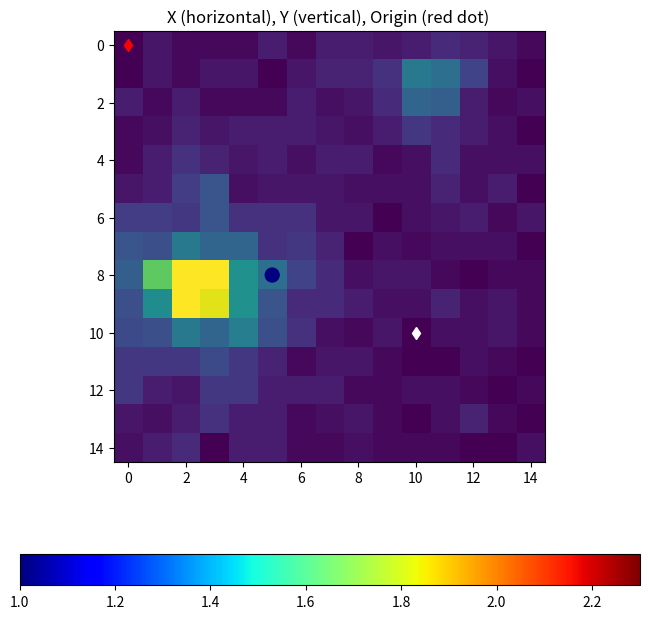
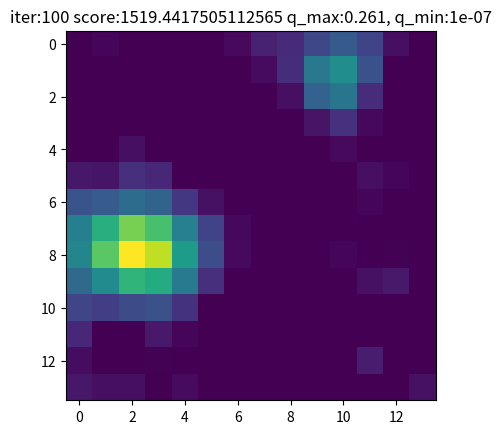
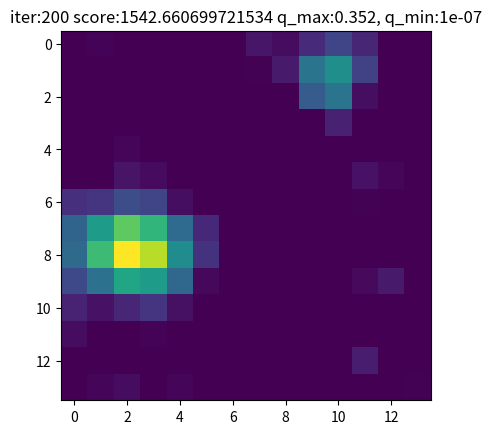
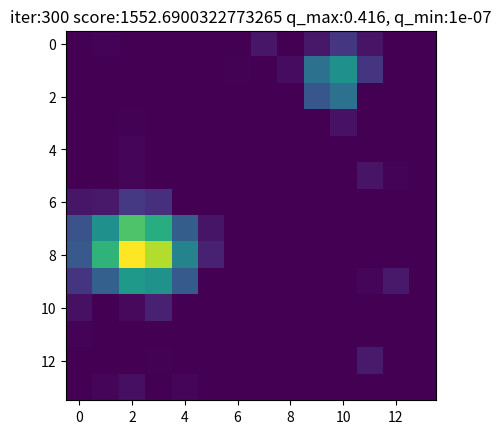
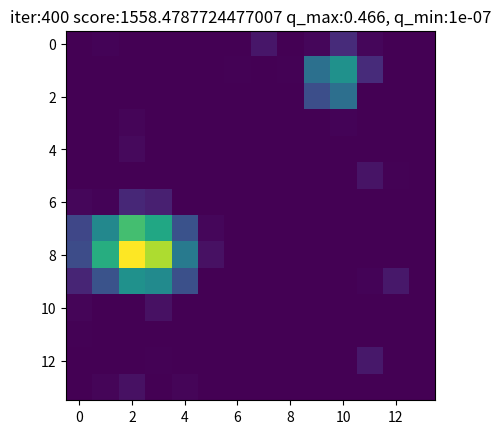
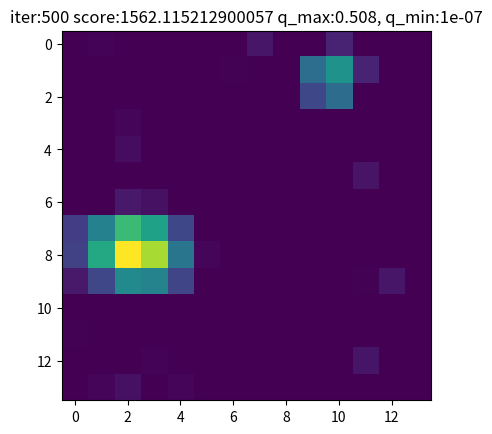
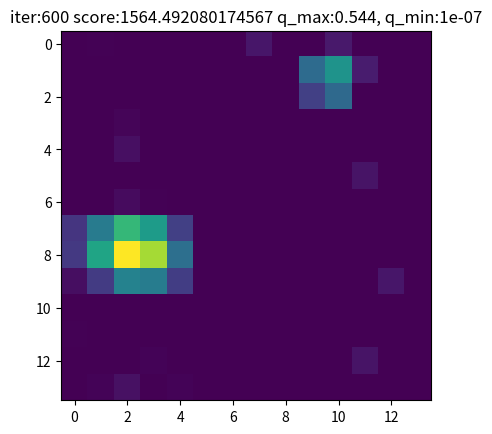
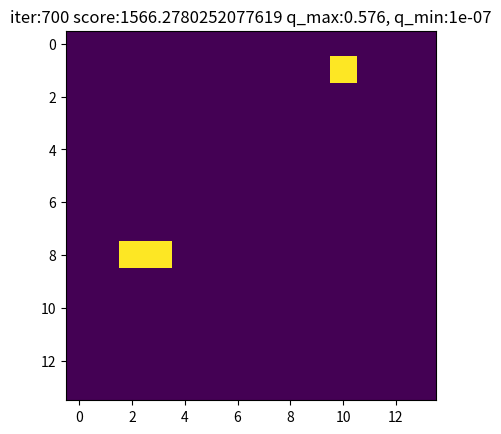

The matplotlib source for these figures, in order:
import numpy as np
import scipy.stats as stats
import matplotlib.pyplot as plt
from typing import List, Tuple, Union
from dataclasses import dataclass
from scipy.spatial import distance

@dataclass
class Source:
    """
    Create point radiation source.

    Examples
    --------
    >>> Source([1, 2, 3], 2.0)
    Source(loc=[1, 2, 3], intensity=2.0)
    """

    #: Location of the radiation source such that [x, y, z] [m].
    loc: List[float]
    #: Intensity of the radiation source [MBq]. (default is 1.0)
    intensity: float = 1.0


@dataclass
class AreaSource:
    """
    Create area radiation source. The shape is only square at this moment,
    and normal vector is along the z-axis.

    Examples
    --------
    >>> AreaSource([1, 2, 3], 2.0)
    AreaSource(bl_loc=[1, 2, 3], width=2.0, intensity=1.0, div_num=20)
    """

    #: Location of the bottom left of the radiation source such that [x, y, z] [m].
    bl_loc: List[float]
    #: Width of the square radiation area source [m].
    width: float
    #: Intensity of the radiation source [MBq]. (default is 1.0)
    intensity: float = 1.0
    #: Area source is divided into div_num*div_num point sources. (default is 20)
    div_num: int = 20


@dataclass
class Detector:
    """
    Create radiation detector. The detector only measures count.

    Examples
    --------
    >>> Detector([1, 2, 3], 2.0)
    Detector(loc=[1, 2, 3], duration=2.0, factor=5)
    """

    #: Location of the detector such that [x, y, z] [m].
    loc: List[float]
    #: Measurement time of the detector `t` [s]. (default is 10)
    duration: float = 10
    #: Factor to consider counting efficiency, size, etc. `f` (default is 5)
    #: `mu` of Poisson distribution is calculated as follows:
    #: `mu` = `ftq`/`d^2`,
    #: where `d` is the distance between the detector and sources.
    factor: float = 5


class World(object):
    """
    Create world for adding radiation sources and detectors.
    """

    def __init__(self):
        self.sources: List[Source] = []

    def __repr__(self) -> str:
        repr_str = f"{self.__class__}: contains {len(self.sources)} sources.\n"
        src_str = ",\n ".join([str(it) for it in self.sources])
        repr_str = f"{repr_str}[\n {src_str}\n]"
        return repr_str

    def add_source(self, source: Source):
        """
        Add radiation point source.

        Parameters
        ----------
        source: Source
            Radiation point source.
        """
        self.sources.append(source)

    def add_area_source(self, source: AreaSource):
        """
        Add radiation area source.
        Internally, area source is converted multiple point sources.

        Parameters
        ----------
        source: AreaSource
            Radiation area source.
        """

        # bottom left location
        bl = source.bl_loc
        q = source.intensity / source.div_num ** 2
        x_lin = np.linspace(bl[0], bl[0] + source.width, source.div_num)
        y_lin = np.linspace(bl[1], bl[1] + source.width, source.div_num)
        x_grid, y_grid = np.meshgrid(x_lin, y_lin)
        for x, y in zip(x_grid.flatten(), y_grid.flatten()):
            self.add_source(Source(loc=[x, y, bl[2]], intensity=q))

    def get_measuments(self, detectors: Union[List[Detector], Detector]) -> np.ndarray:
        """
        Get measurement without background noise.
        Internally, area source is converted multiple point sources.

        Parameters
        ----------
        detectors: List[Detector]
            List of detectors.

        Returns
        -------
        counts: ndarray
            Counts measured by the detectors
        """
        # To list if detectors is Detector class
        if not isinstance(detectors, list):
            detectors = [detectors]

        # detectors loc
        locs = np.stack([d.loc for d in detectors])

        # detector factors
        factors = np.stack([d.duration * d.factor for d in detectors])

        # sources
        srcs = np.stack([src.loc for src in self.sources])

        # intensity
        q = np.array([src.intensity for src in self.sources])

        dist = distance.cdist(locs, srcs)
        assert not np.any(
            dist == 0
        ), "zero division. Distance between source and detector should not be zero"

        # mu for possion distribution
        mu = factors[..., np.newaxis] * q[np.newaxis, :] / dist ** 2

        # sum of possion distribution is possion distribution
        mu = mu.sum(axis=1)

        # measument counts
        counts = stats.poisson.rvs(mu)
        if not isinstance(counts, np.ndarray):
            # if len(detectors) == 1
            counts = np.array([counts])

        return counts

    def visualize_world(
        self,
        detectors: List[Detector] = [],
        figsize: Tuple[float, float] = (8, 8),
        plotsize: float = 10,
    ) -> plt.Axes:
        """
        Visualize radiation sources and detectors in world (X-Y plane).

        Parameters
        ----------
        detectors: List[Detector]
            List of detectors to be visualized. (default is [])
        figsize: tuple(float, float)
            figsize for plot.
        plotsize: float
            Plot in xy plane [-plotsize, plotsize] x [-plotsize, plotsize]

        Returns
        -------
        ax: plt.Axes
            Matplotlib axes
        """

        # Setup plot area
        fig = plt.figure(figsize=figsize)
        ax = fig.add_subplot(111)
        ax.plot(
            [plotsize, plotsize, -plotsize, -plotsize],
            [plotsize, -plotsize, plotsize, -plotsize],
            "wd",
        )
        ax.plot([0], [0], "rd")
        ax.set_aspect("equal")
        detec_msg = "Detector (x)" if len(detectors) > 0 else ""
        ax.set_title(f"X (horizontal), Y (vertical), Origin (red dot) {detec_msg}")

        # Visualize sources
        x = []
        y = []
        c = []
        for src in self.sources:
            x.append(src.loc[0])
            y.append(src.loc[1])
            c.append(src.intensity)

        sc = ax.scatter(x, y, s=100, c=c, cmap=plt.cm.jet)
        _ = fig.colorbar(sc, orientation="horizontal")

        # Visualize detectors if not empty
        x_detec = []
        y_detec = []
        for d in detectors:
            x_detec.append(d.loc[0])
            y_detec.append(d.loc[1])
        ax.plot(x_detec, y_detec, "bx")

        return ax

# Construct world
world = World()
world.add_source(Source(loc=[5,8,0], intensity=1))
# world.add_source(Source(loc=np.array([1,1,0.1]), intensity=0.3))
world.add_source(Source(loc=[-7,-2,0], intensity=2.3))
world.add_source(Source(loc=[-5.5,-2,0], intensity=1.3))

ax = world.visualize_world()

# # Construct world
# world = World()
# world.add_source(Source(loc=np.array([5,9,0]), intensity=1))
# # world.add_source(Source(loc=np.array([1,1,0.1]), intensity=0.3))
# world.add_source(Source(loc=np.array([-7,-2,0]), intensity=0.6))
# world.add_source(Source(loc=np.array([-5.5,-2,0]), intensity=0.5))

# # # Set area source
# world.add_area_source(AreaSource([2., -10], width=5, intensity=3.5))
# world.add_area_source(AreaSource([-8., 2], width=3, intensity=3))

# ax = world.visualize_world()

# Set detectors
div_num = 20
x_lin = np.linspace(-10, 10, div_num)
y_lin = np.linspace(10, -10, div_num)
x_grid, y_grid = np.meshgrid(x_lin, y_lin)

# Constant height
z = 1.5
detectors = []
for x, y in zip(x_grid.flatten(), y_grid.flatten()):
    detectors.append(Detector(loc=[x, y, z]))

cnts = world.get_measuments(detectors)
print(f"max_count: {cnts.max()}")
viz = cnts.reshape(div_num, div_num)
plt.imshow(viz, vmin=0, vmax=np.percentile(cnts, 99))

def generate_grid(W=10, H=10, div_num = 25):
    x_lin = np.linspace(-W, W, div_num)
    y_lin = np.linspace(H, -H, div_num)
    x_grid, y_grid = np.meshgrid(x_lin, y_lin)
    return x_grid, y_grid

div_num = 15
# Set detectors
x_grid, y_grid = generate_grid(W=10, H=10, div_num=div_num)

# Constant height
z = 1.5
detectors = []
for x, y in zip(x_grid.flatten(), y_grid.flatten()):
    detectors.append(Detector(loc=np.array([x, y, z])))

cnts = world.get_measuments(detectors)
print(f"max_count: {cnts.max()}")
viz = cnts.reshape(div_num, div_num)
plt.imshow(viz, vmin=0, vmax=np.percentile(cnts, 99))

b_measure = cnts
x_b = np.array([it.loc for it in detectors])
assert x_b.shape[0] == len(b_measure), 'Number of measument should be equal to number of position'

# radiation source candidate
x_q = []
source_div_num = 14
x_grid, y_grid = generate_grid(W=10, H=10, div_num=source_div_num)
# radiation source should be z = 0
x_q = np.stack([x_grid, y_grid, np.zeros_like(x_grid)], axis=-1)
x_q = x_q.reshape(-1, 3)

# A matrix in Equation 3
dist = distance.cdist(x_b, x_q)

# TODO: Check again later. Might be wrong
factors = np.stack([d.duration * d.factor for d in detectors])[:, np.newaxis]

A = factors/dist**2

def score_func(q):
    global A, b_measure
    b_ave = A.dot(q)
    score = np.sum(b_measure*np.log(b_ave))-np.sum(b_ave)
    return score

def grad_func(q):
    global A, b_measure
    b_ave = A.dot(q)
    grad_tmp = (b_measure/b_ave)[:,np.newaxis]*A
    grad = grad_tmp.sum(axis=0) - A.sum(axis=0)
    return grad

# initial guess for radiation distribution
M = x_q.shape[0]
q_max = 10
q_init = 1/q_max
q = np.array([q_init]*M)
# b_ave = A.dot(q)
# plt.imshow(b_ave.reshape(div_num, div_num))

optim_factor = 0.00002
init_score = score_func(q)
print(f'initial score:{init_score}')

for i in range(1, 800):
    q_diff = grad_func(q)
    q += optim_factor*q_diff

    # bound > 0
    q[q<0]=0.0000001

    score = score_func(q)
    if i%100==0:
        plt.figure()
        plt.title(f'iter:{i} score:{score} q_max:{q.max():.3}, q_min:{q.min():.3}')
        plt.imshow(q.reshape(source_div_num, source_div_num))

from scipy import optimize

# initial guess for radiation distribution
M = x_q.shape[0]
q_max = 10
q_init = 1/q_max
q = np.array([q_init]*M)

# bound
lb = [0.000000]*M
ub = [np.inf]*M
bounds = optimize.Bounds(lb, ub)

# method
method='SLSQP'
options={'disp': True, 'iprint':2}
# method='L-BFGS-B'
# options={'disp': True, 'iprint':101, 'maxfun': 150000}

# method='trust-constr'
# options={'disp': True, 'verbose':2}

# Formulated as error function
inv_score_fun = lambda x:-score_func(x)
inv_grad_fun = lambda x:-grad_func(x)

# gradient check
for _ in range(3):
    rand_q = np.random.rand(M)
    err = optimize.check_grad(inv_score_fun, inv_grad_fun, rand_q)
    err/=inv_grad_fun(rand_q).mean()
    print(f'Error ratio:{err:.4}')

res = optimize.minimize(inv_score_fun, q, method=method, bounds=bounds, options=options)
print(res.message)
print(f'Final score:{-res.fun}')

plt.imshow(res.x.reshape(source_div_num, source_div_num))

thresh = res.x.max()/10
idx = np.where(res.x>thresh)
print(f'high intensity location:\n {x_q[idx[0]]}')
plt.imshow((res.x>thresh).reshape(source_div_num, source_div_num))
for it in world.sources:
    print(it)



